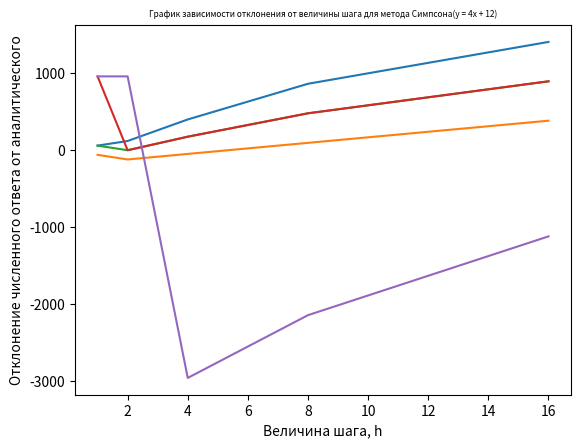

This chart was generated by the following Python code:
import matplotlib.pyplot as plt

plt.title("График зависимости отклонения от величины шага для метода левых прямоугольников(y = 4x + 12)", fontsize = 6)

plt.ylabel("Отклонение численного ответа от аналитического")

plt.xlabel("Величина шага, h")

plt.plot([16, 8, 4, 2, 1], [1408, 864, 400, 120, 60])

plt.show()


plt.title("График зависимости отклонения от величины шага для метода правых прямоугольников(y = 4x + 12)", fontsize = 6)

plt.ylabel("Отклонение численного ответа от аналитического")

plt.xlabel("Величина шага, h")

plt.plot([16, 8, 4, 2, 1], [384, 96, -48, -120, -60])

plt.show()


plt.title("График зависимости отклонения от величины шага для метода средних прямоугольников(y = 4x + 12)", fontsize = 6)

plt.ylabel("Отклонение численного ответа от аналитического")

plt.xlabel("Величина шага, h")

plt.plot([16, 8, 4, 2, 1], [896, 480, 176, 0, 60])

plt.show()


plt.title("График зависимости отклонения от величины шага для метода трапеций(y = 4x + 12)", fontsize = 6)

plt.ylabel("Отклонение численного ответа от аналитического")

plt.xlabel("Величина шага, h")

plt.plot([16, 8, 4, 2, 1], [896, 480, 176, 0, 960])

plt.show()


plt.title("График зависимости отклонения от величины шага для метода Симпсона(y = 4x + 12)", fontsize = 6)

plt.ylabel("Отклонение численного ответа от аналитического")

plt.xlabel("Величина шага, h")

plt.plot([16, 8, 4, 2, 1], [-1120, -2144, -2960, 960, 960])

plt.show()